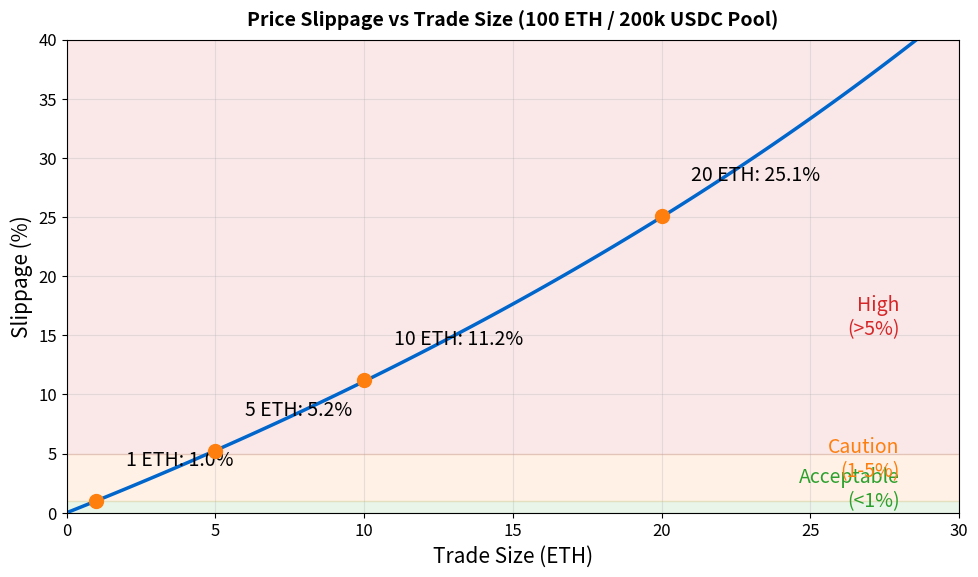

This figure's Python source: (Note: this script raises an exception after producing the figure.)
"""
Slippage vs Trade Size in AMM
Shows non-linear increase in slippage with trade size
"""

import matplotlib.pyplot as plt
import numpy as np
from pathlib import Path

CHART_METADATA = {
    'title': 'Slippage vs Trade Size',
    'url': 'https://github.com/Digital-AI-Finance/Blockchain_Crypto/tree/main/Module_E_DeFi_Ecosystem/L34_AMM_Mechanics/charts/02_slippage_vs_size'
}

plt.rcParams.update({
    'font.size': 14,
    'axes.labelsize': 14,
    'axes.titlesize': 16,
    'xtick.labelsize': 12,
    'ytick.labelsize': 12,
    'legend.fontsize': 12,
    'figure.figsize': (10, 6),
    'figure.dpi': 150
})

MLPURPLE = '#3333B2'
MLBLUE = '#0066CC'
MLORANGE = '#FF7F0E'
MLGREEN = '#2CA02C'
MLRED = '#D62728'

fig, ax = plt.subplots(figsize=(10, 6))

# Pool: 100 ETH, 200,000 USDC, k = 20,000,000
# Initial price: 1 ETH = 2,000 USDC
k = 20_000_000
initial_price = 2000

# Trade sizes (ETH to buy)
trade_sizes = np.linspace(0.1, 30, 100)

# Calculate slippage for each trade size
slippage = []
for trade in trade_sizes:
    new_x = 100 - trade
    new_y = k / new_x
    usdc_cost = new_y - 200000
    avg_price = usdc_cost / trade
    slip = ((avg_price - initial_price) / initial_price) * 100
    slippage.append(slip)

ax.plot(trade_sizes, slippage, '-', color=MLBLUE, linewidth=2.5)

# Highlight key points
key_sizes = [1, 5, 10, 20]
for size in key_sizes:
    idx = np.abs(trade_sizes - size).argmin()
    ax.plot(size, slippage[idx], 'o', color=MLORANGE, markersize=10, zorder=5)
    ax.annotate(f'{size} ETH: {slippage[idx]:.1f}%',
                xy=(size, slippage[idx]), xytext=(size + 1, slippage[idx] + 3),
                fontsize=14, ha='left')

# Add zones
ax.axhspan(0, 1, color=MLGREEN, alpha=0.1)
ax.axhspan(1, 5, color=MLORANGE, alpha=0.1)
ax.axhspan(5, 40, color=MLRED, alpha=0.1)

ax.text(28, 0.5, 'Acceptable\n(<1%)', fontsize=14, ha='right', color=MLGREEN)
ax.text(28, 3, 'Caution\n(1-5%)', fontsize=14, ha='right', color=MLORANGE)
ax.text(28, 15, 'High\n(>5%)', fontsize=14, ha='right', color=MLRED)

ax.set_xlabel('Trade Size (ETH)', fontsize=15)
ax.set_ylabel('Slippage (%)', fontsize=15)
ax.set_xlim(0, 30)
ax.set_ylim(0, 40)

ax.grid(True, alpha=0.3)

ax.set_title('Price Slippage vs Trade Size (100 ETH / 200k USDC Pool)', fontweight='bold', fontsize=14, pad=10)
plt.tight_layout()

output_path = Path(__file__).parent / 'chart.pdf'
plt.savefig(output_path, bbox_inches='tight', dpi=300)
print(f"Chart saved to: {output_path.absolute()}")
plt.close()
